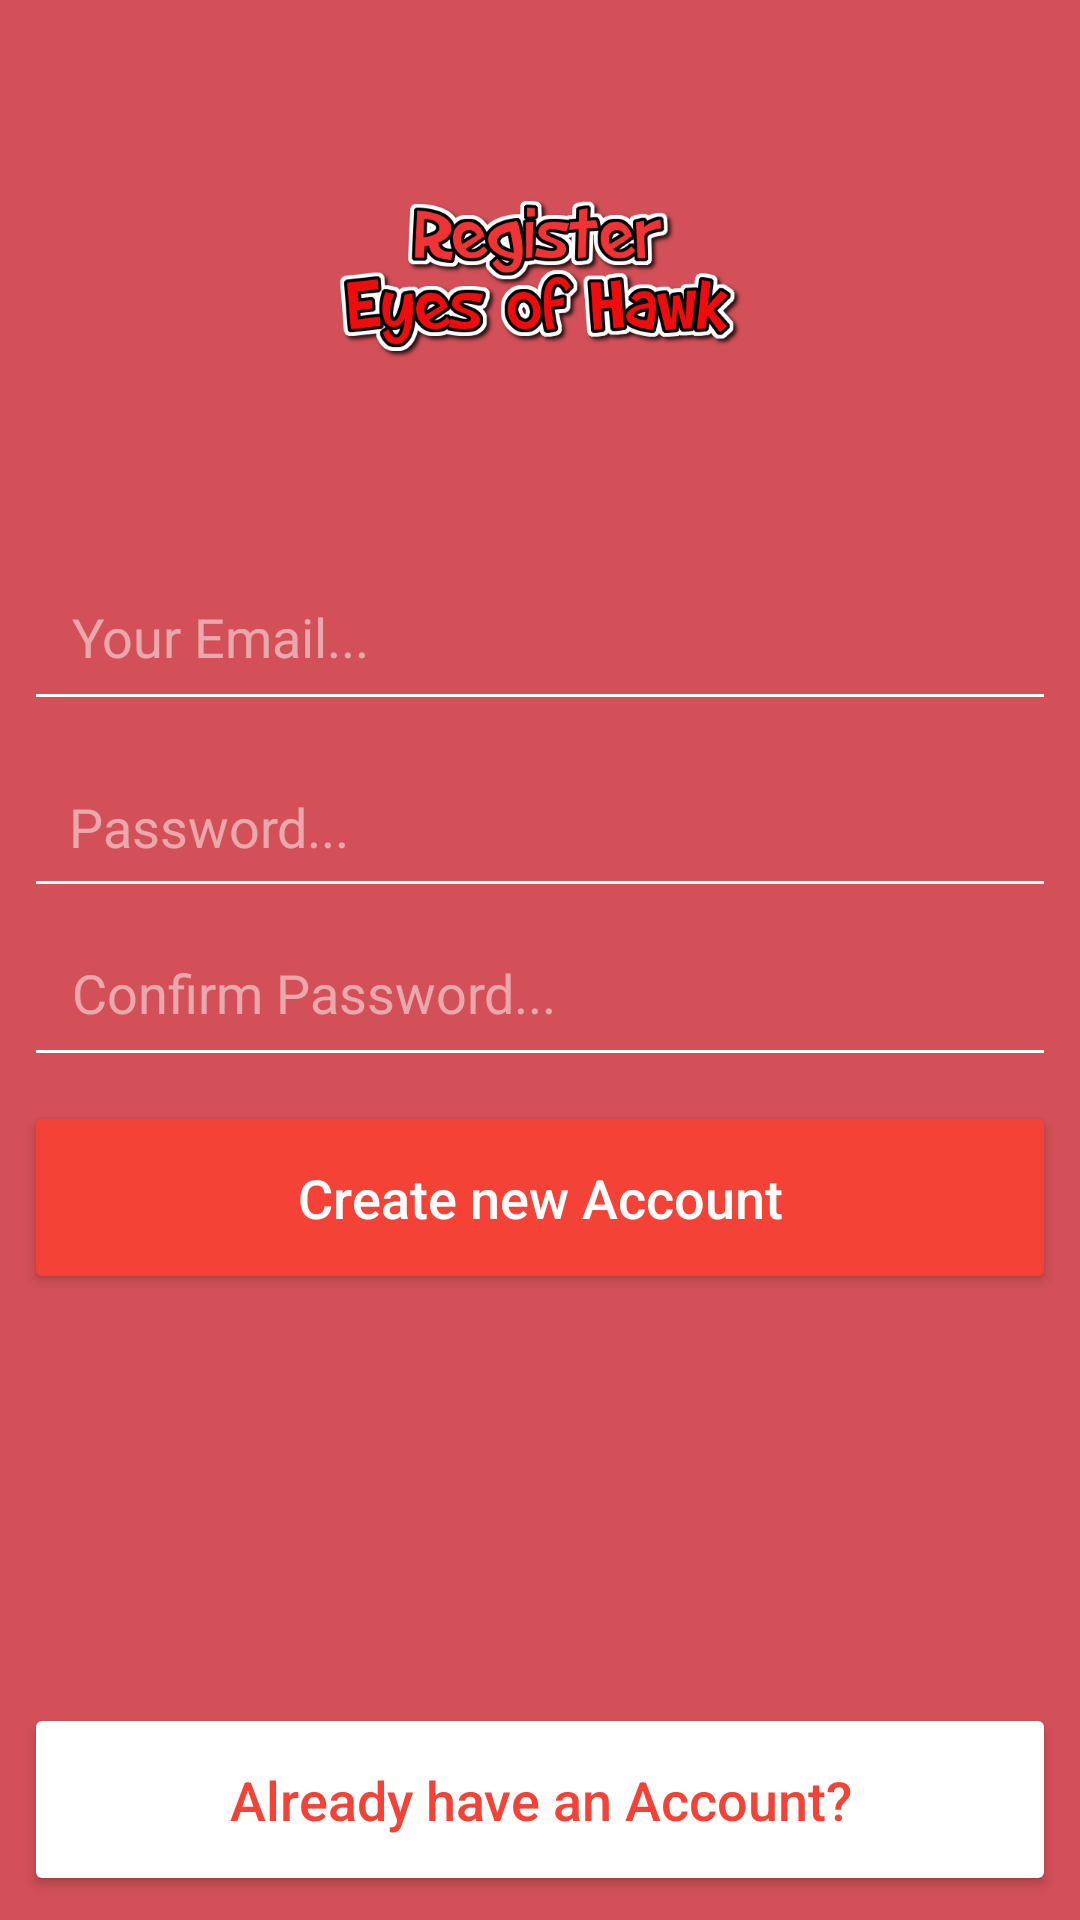

Reconstruct the res/layout file that produces this screen, plus the resources it refers to.
<!-- AndroidManifest.xml: application theme AppTheme -->
<!-- res/layout/activity_register.xml -->
<?xml version="1.0" encoding="utf-8"?>
<android.support.constraint.ConstraintLayout xmlns:android="http://schemas.android.com/apk/res/android"
    xmlns:app="http://schemas.android.com/apk/res-auto"
    xmlns:tools="http://schemas.android.com/tools"
    android:layout_width="match_parent"
    android:layout_height="match_parent"
    android:background="@color/colorPrimary"
    tools:context="com.finalprojectandroid.sriyavishalakshy.eyesofhawk.RegisterActivity">
    <ImageView
        android:id="@+id/regPageLogo"
        android:layout_width="wrap_content"
        android:layout_height="wrap_content"
        android:layout_marginEnd="8dp"
        android:layout_marginStart="8dp"
        android:layout_marginTop="64dp"
        android:contentDescription="@string/login_logo_desc"
        app:layout_constraintEnd_toEndOf="parent"
        app:layout_constraintStart_toStartOf="parent"
        app:layout_constraintTop_toTopOf="parent"
        app:srcCompat="@drawable/register_hawk" />

    <EditText
        android:id="@+id/reg_email"
        android:layout_width="0dp"
        android:layout_height="wrap_content"
        android:layout_marginEnd="8dp"
        android:layout_marginStart="8dp"
        android:layout_marginTop="64dp"
        android:backgroundTint="@android:color/white"
        android:ems="10"
        android:hint="@string/email_hint"
        android:inputType="textEmailAddress"
        android:padding="16dp"
        android:textColor="@android:color/white"
        android:textColorHint="@color/whiteTransparentHalf"
        android:textSize="18sp"
        app:layout_constraintEnd_toEndOf="parent"
        app:layout_constraintStart_toStartOf="parent"
        app:layout_constraintTop_toBottomOf="@+id/regPageLogo" />

    <EditText
        android:id="@+id/reg_confirm_pass"
        android:layout_width="0dp"
        android:layout_height="wrap_content"
        android:layout_marginEnd="8dp"
        android:layout_marginStart="8dp"
        android:backgroundTint="@android:color/white"
        android:ems="10"
        android:hint="@string/reg_confirm_pass_text"
        android:inputType="textPassword"
        android:padding="16dp"
        android:textColor="@android:color/white"
        android:textColorHint="@color/whiteTransparentHalf"
        android:textSize="18sp"
        app:layout_constraintEnd_toEndOf="parent"
        app:layout_constraintStart_toStartOf="parent"
        app:layout_constraintTop_toBottomOf="@+id/reg_pass" />

    <Button
        android:id="@+id/reg_btn"
        android:layout_width="0dp"
        android:layout_height="wrap_content"
        android:layout_marginEnd="8dp"
        android:layout_marginStart="8dp"
        android:layout_marginTop="8dp"
        android:backgroundTint="@color/colorAccent"
        android:paddingBottom="20dp"
        android:paddingTop="20dp"
        android:text="@string/reg_btn_text"
        android:textAllCaps="false"
        android:textColor="@android:color/white"
        android:textSize="18sp"
        app:layout_constraintEnd_toEndOf="parent"
        app:layout_constraintStart_toStartOf="parent"
        app:layout_constraintTop_toBottomOf="@+id/reg_confirm_pass" />

    <Button
        android:id="@+id/reg_login_btn"
        android:layout_width="0dp"
        android:layout_height="wrap_content"
        android:layout_marginBottom="8dp"
        android:layout_marginEnd="8dp"
        android:layout_marginStart="8dp"
        android:backgroundTint="@android:color/white"
        android:paddingBottom="20dp"
        android:paddingTop="20dp"
        android:text="@string/reg_login_text"
        android:textAllCaps="false"
        android:textColor="@color/colorAccent"
        android:textSize="18sp"
        app:layout_constraintBottom_toBottomOf="parent"
        app:layout_constraintEnd_toEndOf="parent"
        app:layout_constraintStart_toStartOf="parent" />

    <ProgressBar
        android:id="@+id/reg_progress"
        style="?android:attr/progressBarStyleHorizontal"
        android:layout_width="0dp"
        android:layout_height="wrap_content"
        android:indeterminate="true"
        android:visibility="invisible"
        app:layout_constraintEnd_toEndOf="parent"
        app:layout_constraintStart_toStartOf="parent"
        app:layout_constraintTop_toTopOf="parent" />

    <EditText
        android:id="@+id/reg_pass"
        android:layout_width="0dp"
        android:layout_height="wrap_content"
        android:layout_marginEnd="8dp"
        android:layout_marginStart="8dp"
        android:layout_marginTop="8dp"
        android:backgroundTint="@android:color/white"
        android:ems="10"
        android:hint="@string/reg_pass_text"
        android:inputType="textPassword"
        android:padding="15dp"
        android:textColor="@android:color/white"
        android:textColorHint="@color/whiteTransparentHalf"
        android:textSize="18sp"
        app:layout_constraintEnd_toEndOf="parent"
        app:layout_constraintStart_toStartOf="parent"
        app:layout_constraintTop_toBottomOf="@+id/reg_email" />
</android.support.constraint.ConstraintLayout>
<!-- resources referenced by this layout -->
<resources>
  <color name="colorAccent">#F44336</color>
  <color name="colorPrimary">#D35058</color>
  <color name="whiteTransparentHalf">#80ffffff</color>
  <!-- drawable register_hawk: png bitmap (drawable-hdpi, 21601 bytes) -->
  <string name="email_hint">Your Email...</string>
  <string name="login_logo_desc">Logo Login Page</string>
  <string name="reg_btn_text">Create new Account</string>
  <string name="reg_confirm_pass_text">Confirm Password...</string>
  <string name="reg_login_text">Already have an Account?</string>
  <string name="reg_pass_text">Password...</string>
  <style name="AppTheme" parent="Theme.AppCompat.Light.NoActionBar">
          
          <item name="colorPrimary">@color/colorPrimary</item>
          <item name="colorPrimaryDark">@color/colorPrimaryDark</item>
          <item name="colorAccent">@color/colorAccent</item>
      </style>
  <color name="colorPrimaryDark">#0069C0</color>
</resources>
